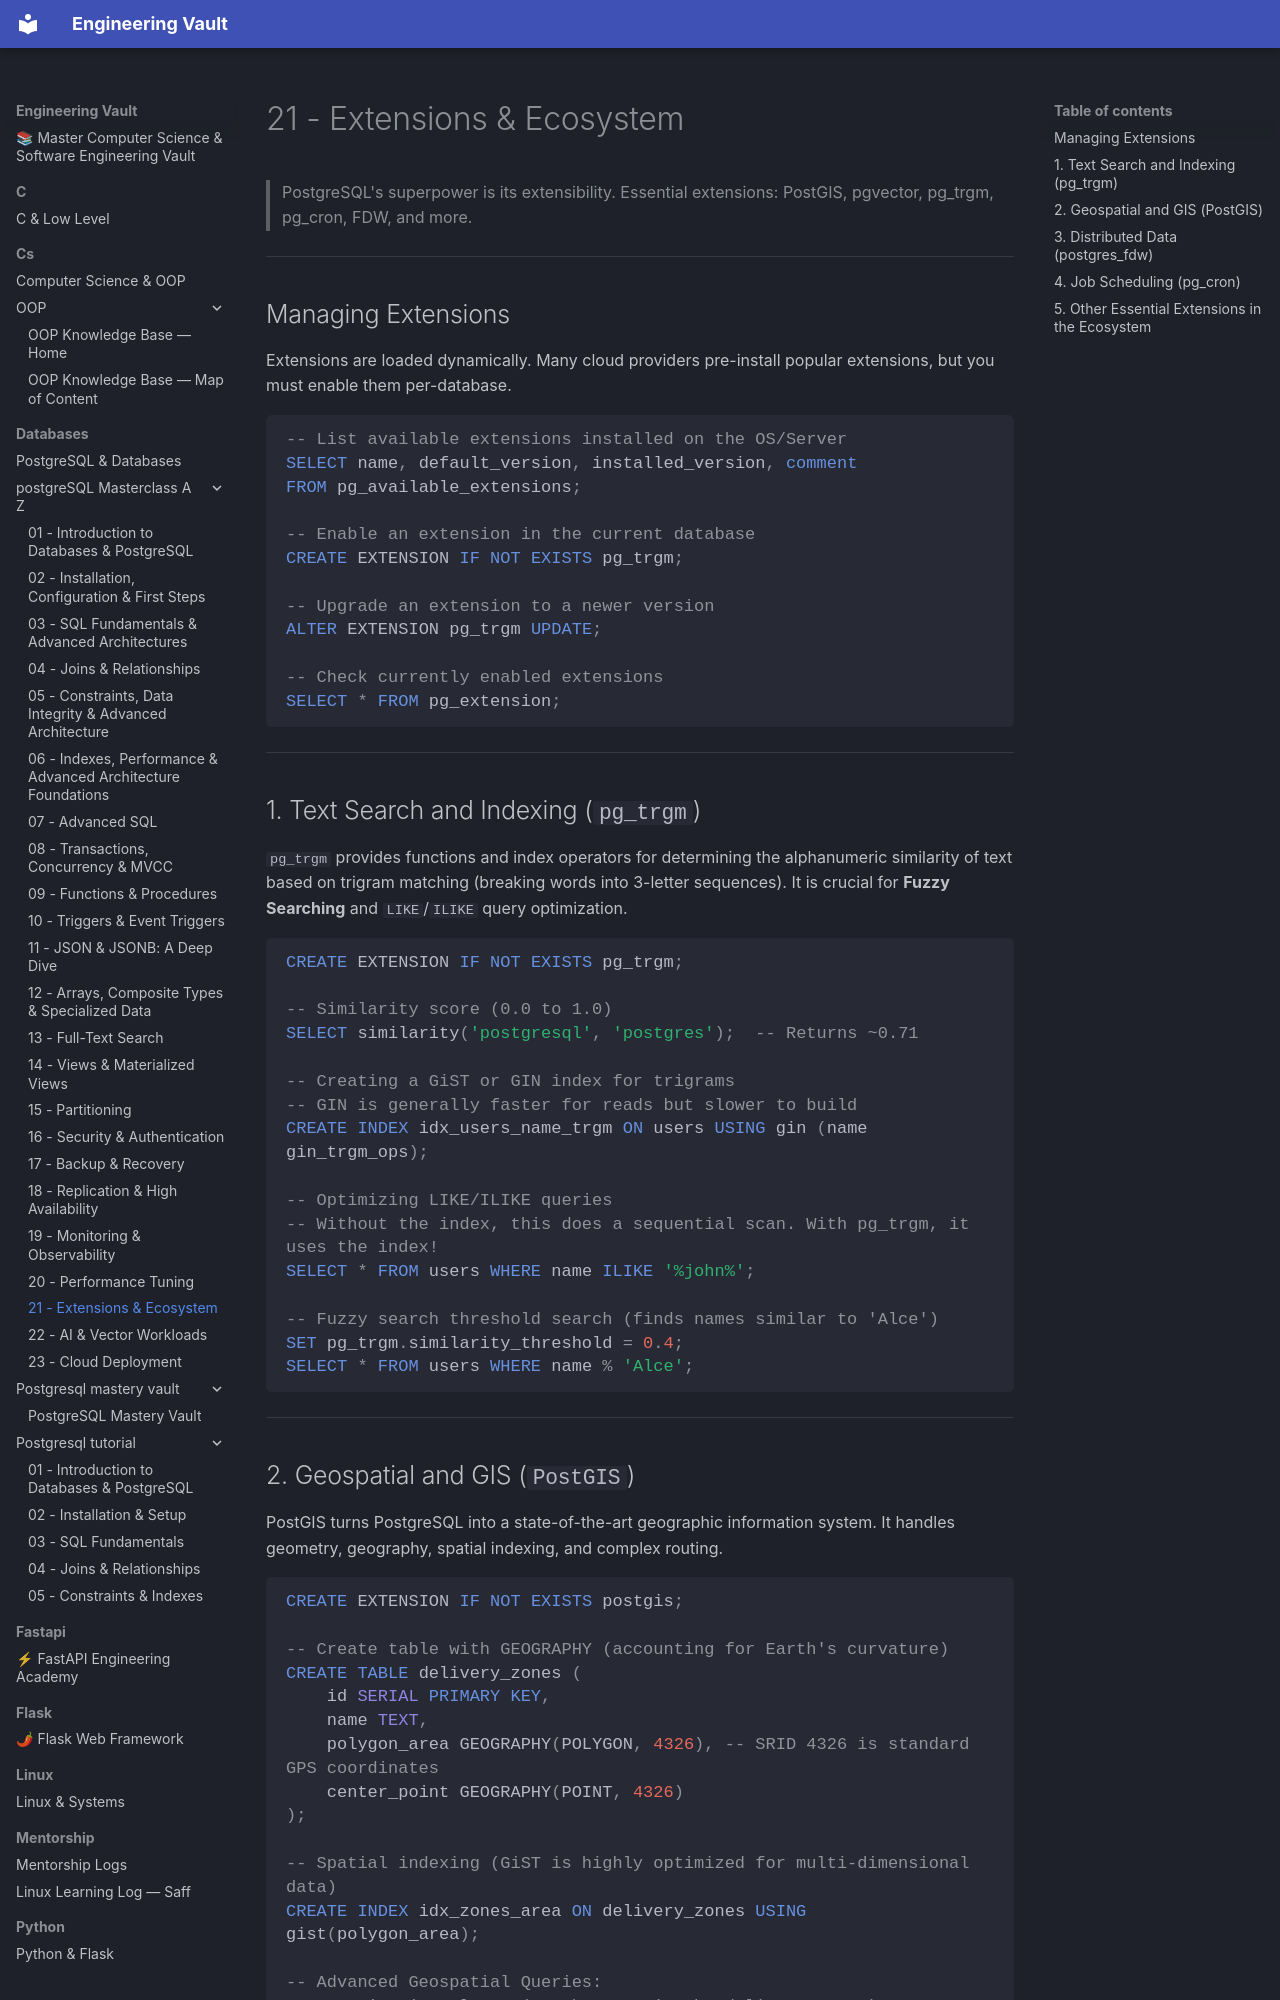

repository: Saff9/engineering-vault · page: databases/postgreSQL-Masterclass-A-Z/21-extensions-ecosystem/index.html · generator: mkdocs

# 21 - Extensions & Ecosystem

> PostgreSQL's superpower is its extensibility. Essential extensions: PostGIS, pgvector, pg_trgm, pg_cron, FDW, and more.

---

## Managing Extensions

Extensions are loaded dynamically. Many cloud providers pre-install popular extensions, but you must enable them per-database.

```sql
-- List available extensions installed on the OS/Server
SELECT name, default_version, installed_version, comment 
FROM pg_available_extensions;

-- Enable an extension in the current database
CREATE EXTENSION IF NOT EXISTS pg_trgm;

-- Upgrade an extension to a newer version
ALTER EXTENSION pg_trgm UPDATE;

-- Check currently enabled extensions
SELECT * FROM pg_extension;
```

---

## 1. Text Search and Indexing (`pg_trgm`)

`pg_trgm` provides functions and index operators for determining the alphanumeric similarity of text based on trigram matching (breaking words into 3-letter sequences). It is crucial for **Fuzzy Searching** and `LIKE`/`ILIKE` query optimization.

```sql
CREATE EXTENSION IF NOT EXISTS pg_trgm;

-- Similarity score (0.0 to 1.0)
SELECT similarity('postgresql', 'postgres');  -- Returns ~0.71

-- Creating a GiST or GIN index for trigrams
-- GIN is generally faster for reads but slower to build
CREATE INDEX idx_users_name_trgm ON users USING gin (name gin_trgm_ops);

-- Optimizing LIKE/ILIKE queries
-- Without the index, this does a sequential scan. With pg_trgm, it uses the index!
SELECT * FROM users WHERE name ILIKE '%john%';

-- Fuzzy search threshold search (finds names similar to 'Alce')
SET pg_trgm.similarity_threshold = 0.4;
SELECT * FROM users WHERE name % 'Alce'; 
```

---
